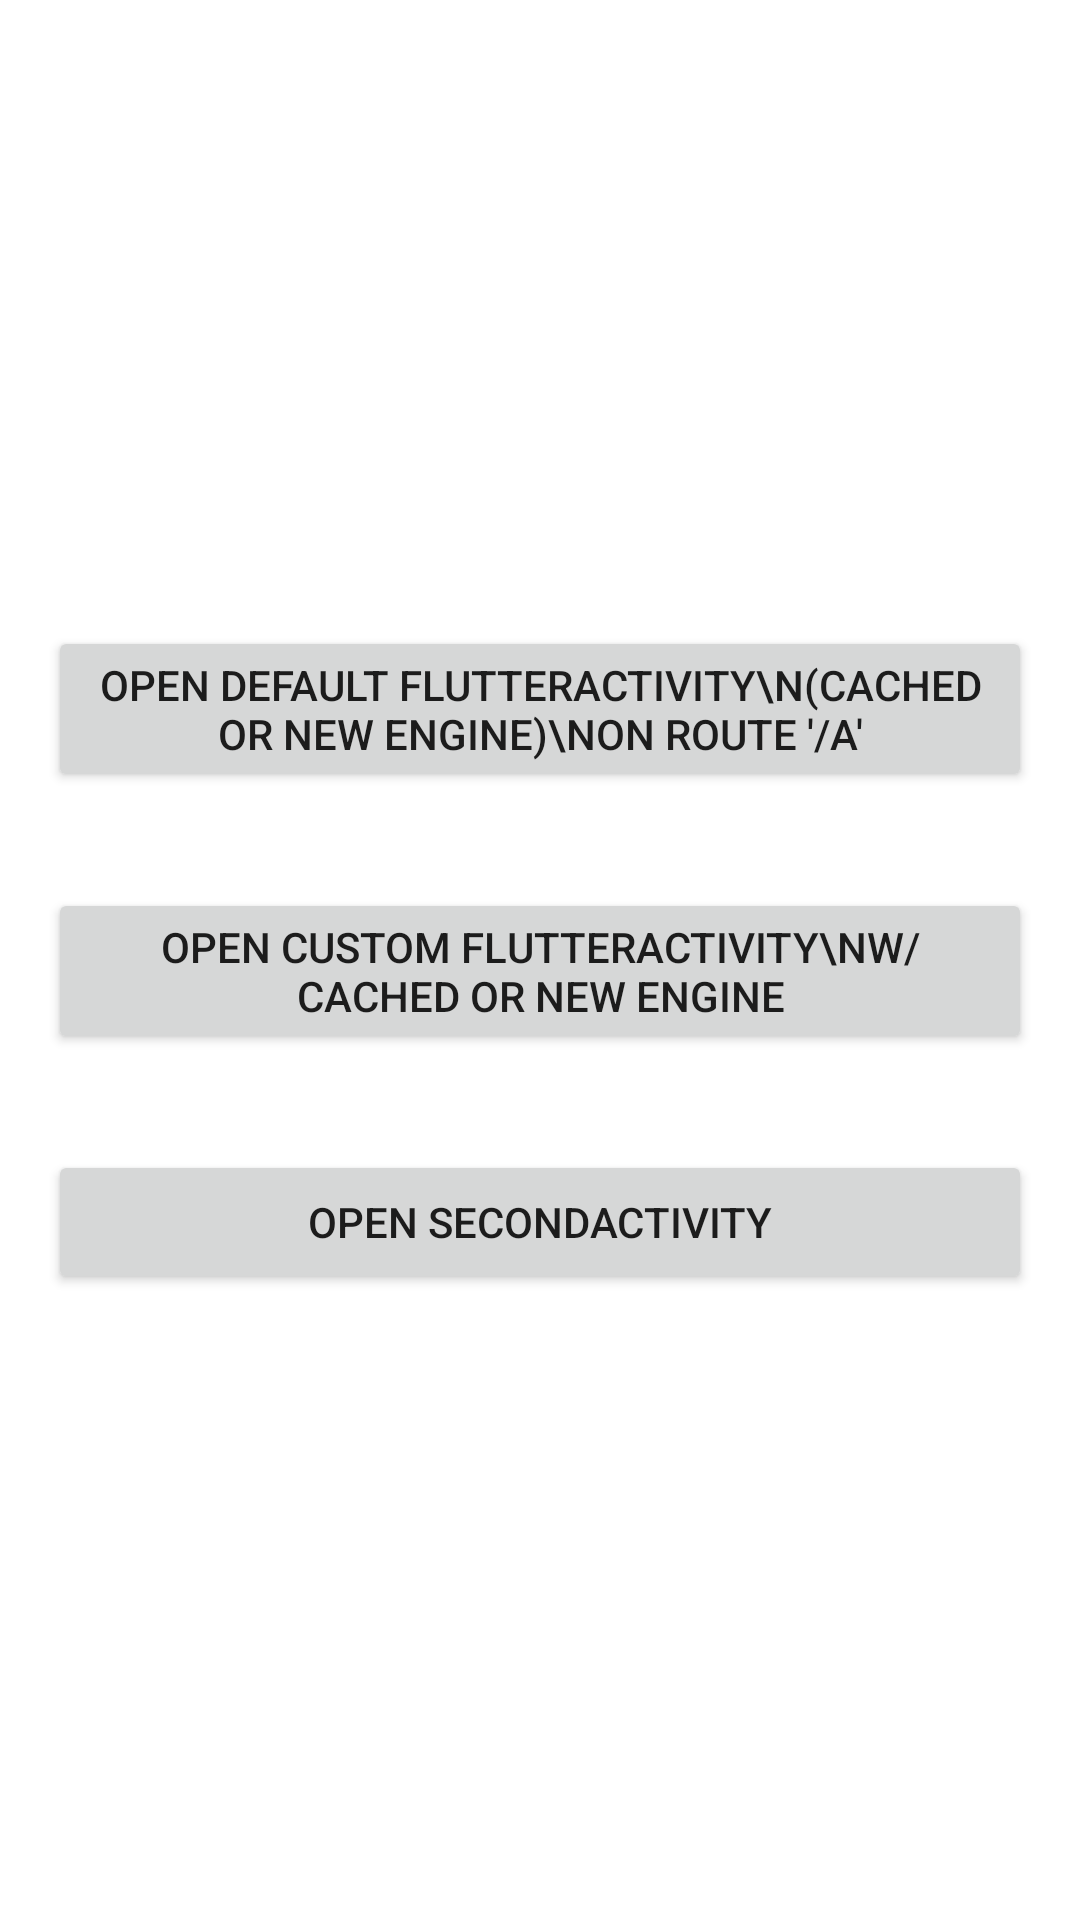

Layout XML and referenced resources for this Android screen:
<!-- AndroidManifest.xml: application theme Theme.FlutterModuleIntegrationApp -->
<!-- res/layout/activity_main.xml -->
<?xml version="1.0" encoding="utf-8"?>
<androidx.appcompat.widget.LinearLayoutCompat xmlns:android="http://schemas.android.com/apk/res/android"
    android:layout_width="match_parent"
    android:layout_height="match_parent"
    android:gravity="center"
    android:orientation="vertical">

    <androidx.appcompat.widget.AppCompatButton
        android:id="@+id/button_open_default_flutter_activity_on_route_a"
        android:layout_width="match_parent"
        android:layout_height="wrap_content"
        android:layout_margin="16dp"
        android:text="Open default FlutterActivity\n(cached or new engine)\non route '/a'" />

    <androidx.appcompat.widget.AppCompatButton
        android:id="@+id/button_open_custom_flutter_activity"
        android:layout_width="match_parent"
        android:layout_height="wrap_content"
        android:layout_margin="16dp"
        android:text="Open custom FlutterActivity\nw/cached or new engine" />

    <androidx.appcompat.widget.AppCompatButton
        android:id="@+id/button_second_activity"
        android:layout_width="match_parent"
        android:layout_height="wrap_content"
        android:layout_margin="16dp"
        android:text="Open SecondActivity" />

</androidx.appcompat.widget.LinearLayoutCompat>
<!-- resources referenced by this layout -->
<resources>
  <style name="Theme.FlutterModuleIntegrationApp" parent="Theme.MaterialComponents.DayNight.DarkActionBar">
          
          <item name="colorPrimary">@color/purple_500</item>
          <item name="colorPrimaryVariant">@color/purple_700</item>
          <item name="colorOnPrimary">@color/white</item>
          
          <item name="colorSecondary">@color/teal_200</item>
          <item name="colorSecondaryVariant">@color/teal_700</item>
          <item name="colorOnSecondary">@color/black</item>
          
          <item name="android:statusBarColor">?attr/colorPrimaryVariant</item>
          
      </style>
  <!-- not gathered from this repository: default colours our renderer supplied (Android Studio template values) -->
  <color name="purple_500">#FF6200EE</color>
  <color name="purple_700">#FF3700B3</color>
  <color name="teal_200">#FF03DAC5</color>
  <color name="teal_700">#FF018786</color>
  <color name="black">#FF000000</color>
  <color name="white">#FFFFFFFF</color>
</resources>
